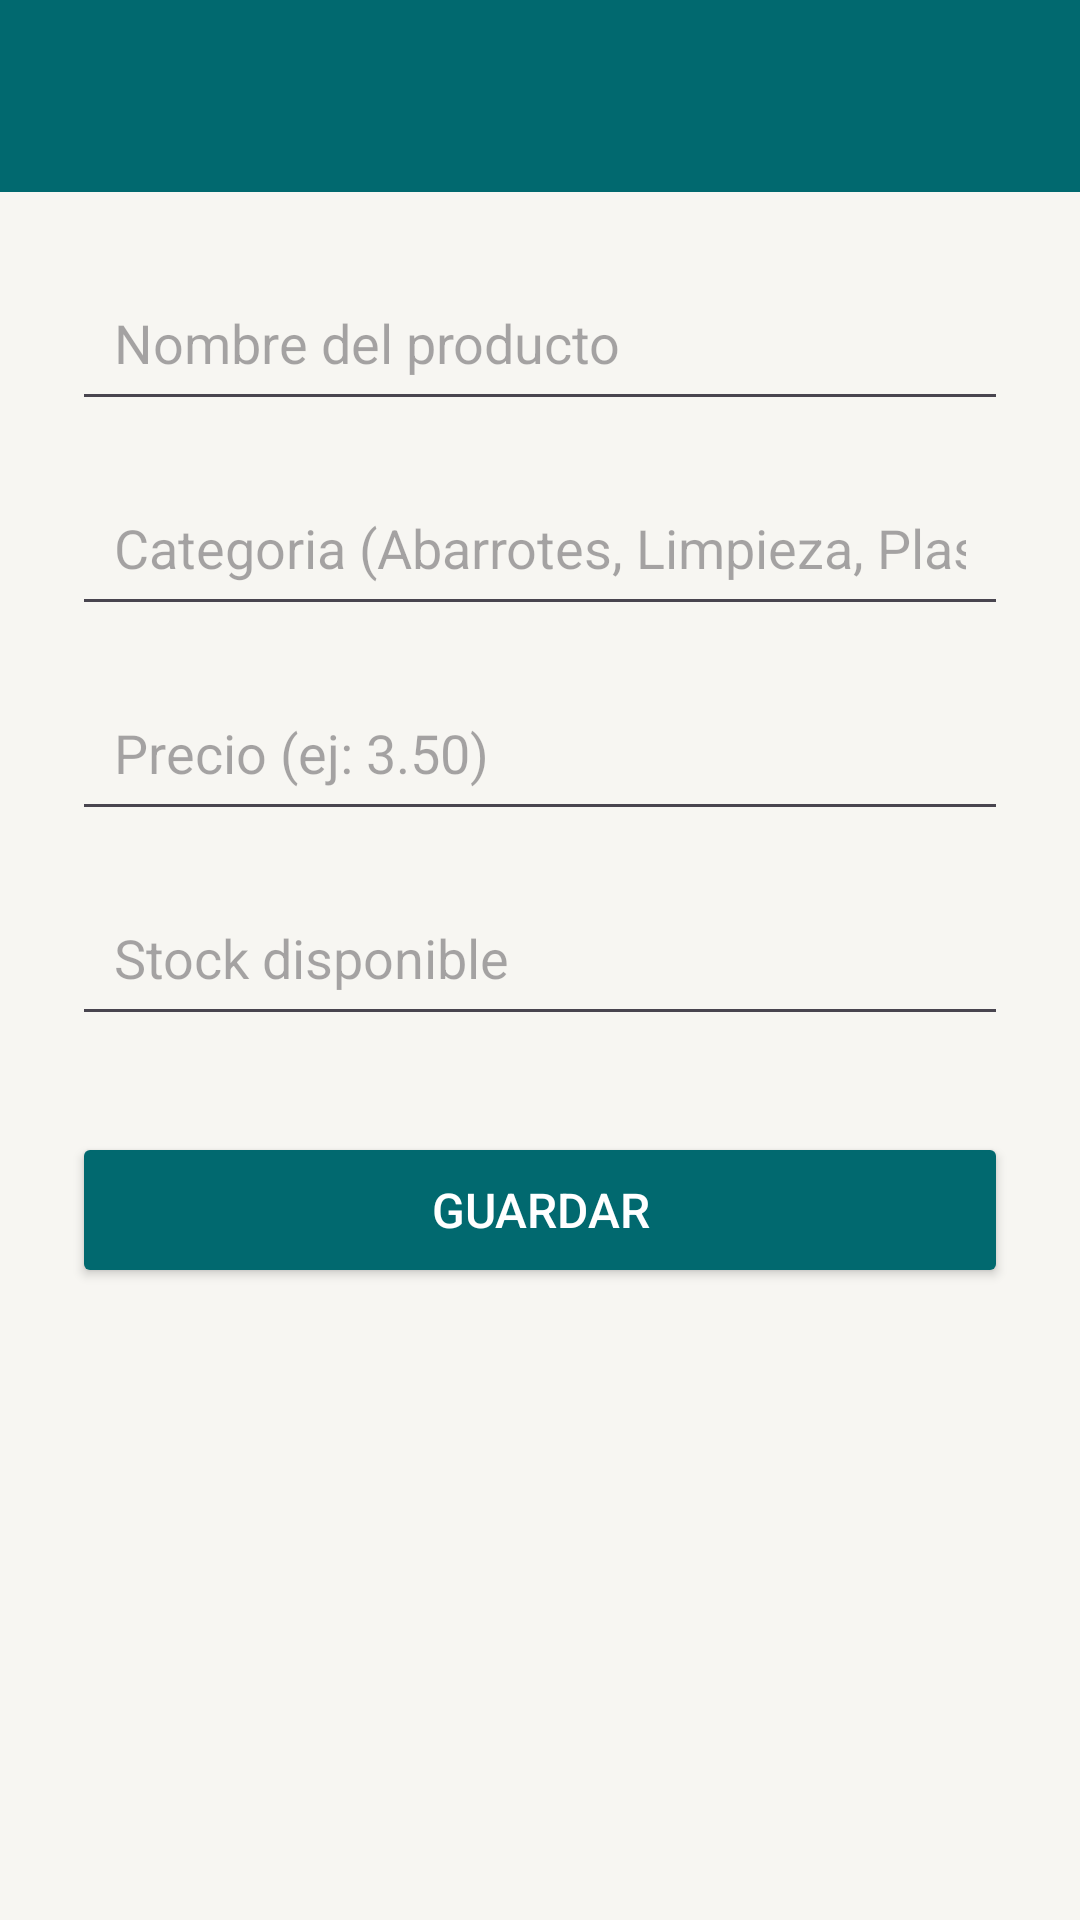

Layout XML and referenced resources for this Android screen:
<!-- AndroidManifest.xml: application theme Theme.Bodegazegarrahuerta -->
<!-- res/layout/activity_form_producto.xml -->
<?xml version="1.0" encoding="utf-8"?>

<LinearLayout xmlns:android="http://schemas.android.com/apk/res/android"
    android:layout_width="match_parent"
    android:layout_height="match_parent"
    android:orientation="vertical"
    android:background="#F7F6F2">

    <androidx.appcompat.widget.Toolbar
        android:id="@+id/toolbarForm"
        android:layout_width="match_parent"
        android:layout_height="?attr/actionBarSize"
        android:background="#01696F"
        android:theme="@style/ThemeOverlay.AppCompat.Dark.ActionBar" />

    <LinearLayout
        android:layout_width="match_parent"
        android:layout_height="match_parent"
        android:orientation="vertical"
        android:padding="24dp">

        <EditText
            android:id="@+id/etNombreForm"
            android:layout_width="match_parent"
            android:layout_height="wrap_content"
            android:hint="Nombre del producto"
            android:inputType="text"
            android:padding="14dp"
            android:layout_marginBottom="16dp" />

        <EditText
            android:id="@+id/etCategoriaForm"
            android:layout_width="match_parent"
            android:layout_height="wrap_content"
            android:hint="Categoria (Abarrotes, Limpieza, Plasticos, Ferreteria)"
            android:inputType="text"
            android:padding="14dp"
            android:layout_marginBottom="16dp" />

        <EditText
            android:id="@+id/etPrecioForm"
            android:layout_width="match_parent"
            android:layout_height="wrap_content"
            android:hint="Precio (ej: 3.50)"
            android:inputType="numberDecimal"
            android:padding="14dp"
            android:layout_marginBottom="16dp" />

        <EditText
            android:id="@+id/etStockForm"
            android:layout_width="match_parent"
            android:layout_height="wrap_content"
            android:hint="Stock disponible"
            android:inputType="number"
            android:padding="14dp"
            android:layout_marginBottom="32dp" />

        <Button
            android:id="@+id/btnGuardarProducto"
            android:layout_width="match_parent"
            android:layout_height="52dp"
            android:text="Guardar"
            android:backgroundTint="#01696F"
            android:textColor="#FFFFFF"
            android:textSize="16sp" />

    </LinearLayout>
</LinearLayout>
<!-- resources referenced by this layout -->
<resources>
  <style name="Theme.Bodegazegarrahuerta" parent="Base.Theme.Bodegazegarrahuerta" />
  <style name="Base.Theme.Bodegazegarrahuerta" parent="Theme.Material3.DayNight.NoActionBar">
          
          
      </style>
</resources>
